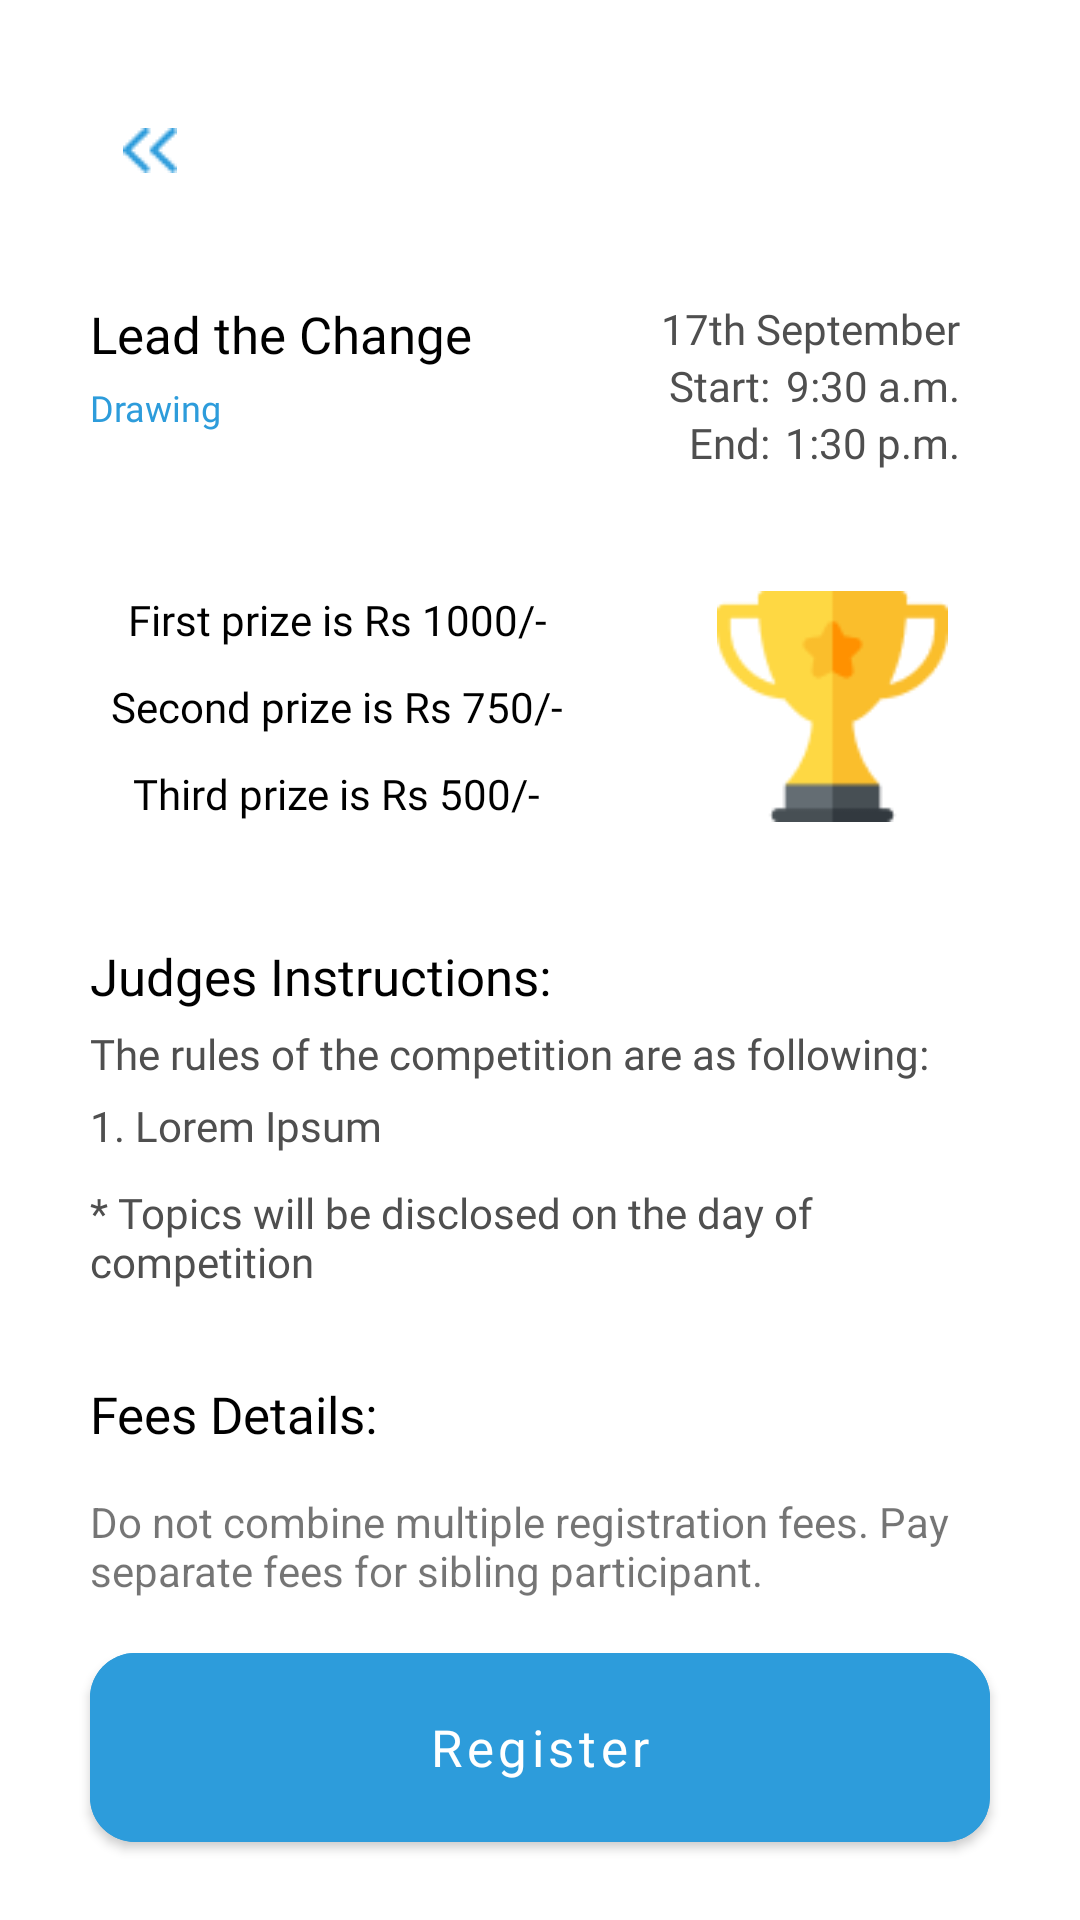

Layout XML and referenced resources for this Android screen:
<!-- AndroidManifest.xml: application theme AppTheme -->
<!-- res/layout/fragment_upcoming_comp_intro.xml -->
<?xml version="1.0" encoding="utf-8"?>
<FrameLayout
    xmlns:android="http://schemas.android.com/apk/res/android"
    xmlns:tools="http://schemas.android.com/tools"
    android:layout_width="match_parent"
    android:layout_height="match_parent"
    xmlns:app="http://schemas.android.com/apk/res-auto"
    tools:context=".fragments.competition.UpcomingCompIntroFragment">

    <LinearLayout
        android:layout_width="match_parent"
        android:layout_height="match_parent"
        android:orientation="vertical"
        tools:ignore="UselessParent">

        <ImageButton
            android:layout_width="40dp"
            android:layout_height="40dp"
            android:layout_marginTop="30dp"
            android:layout_marginStart="30dp"
            android:src="@drawable/back_button"
            android:background="@color/white"
            android:id="@+id/back_button"
            tools:ignore="ContentDescription" />

        <include
            android:layout_height="wrap_content"
            android:layout_width="match_parent"
            android:id="@+id/competition_header"
            layout="@layout/competition_header" />

        <include
            android:layout_width="match_parent"
            android:layout_height="wrap_content"
            android:id="@+id/prize_list_body"
            layout="@layout/prize_list" />

        <include
            android:layout_width="match_parent"
            android:layout_height="wrap_content"
            layout="@layout/judges_instructions"
            android:id="@+id/competition_instructions" />

        <com.google.android.material.textview.MaterialTextView
            android:layout_width="wrap_content"
            android:layout_height="wrap_content"
            android:layout_marginTop="10dp"
            android:layout_marginEnd="55dp"
            android:layout_marginStart="30dp"
            android:text="@string/topics_will_be_disclosed_on_the_day_of_competition"
            android:fontFamily="@font/montserrat_medium"
            android:textColor="@color/dark_grey"
            android:textSize="14sp" />

        <LinearLayout
            android:layout_width="match_parent"
            android:layout_height="wrap_content"
            android:orientation="horizontal"
            android:paddingStart="30dp"
            android:paddingEnd="75dp"
            android:paddingTop="30dp"
            tools:ignore="RtlSymmetry">

            <com.google.android.material.textview.MaterialTextView
                android:layout_width="0dp"
                android:layout_height="wrap_content"
                android:layout_weight="1"
                android:text="@string/fees_details"
                android:fontFamily="@font/montserrat_medium"
                android:textSize="17sp"
                android:textColor="@color/black" />

            <com.google.android.material.textview.MaterialTextView
                android:layout_width="0dp"
                android:layout_height="wrap_content"
                android:layout_weight="1"
                android:id="@+id/fees_amount"
                android:textAlignment="textEnd"
                android:fontFamily="@font/montserrat_medium"
                android:textSize="17sp"
                android:textColor="@color/black" />
        </LinearLayout>

        <com.google.android.material.textview.MaterialTextView
            android:layout_width="wrap_content"
            android:layout_height="wrap_content"
            android:text="@string/do_not_combine_multiple_registration"
            android:paddingStart="30dp"
            android:paddingEnd="40dp"
            android:layout_marginTop="15dp" />
    </LinearLayout>

    <com.google.android.material.button.MaterialButton
        android:layout_width="match_parent"
        android:layout_height="75dp"
        android:layout_marginBottom="20dp"
        android:layout_marginHorizontal="30dp"
        android:layout_gravity="bottom"
        android:id="@+id/register_for_comp_button"
        android:backgroundTint="@color/colorAccent"
        android:text="@string/register"
        android:textAllCaps="false"
        android:fontFamily="@font/montserrat_bold"
        android:textSize="17sp"
        app:cornerRadius="15dp" />
</FrameLayout>
<!-- res/layout/competition_header.xml (included above) -->
<?xml version="1.0" encoding="utf-8"?>
<LinearLayout
    xmlns:android="http://schemas.android.com/apk/res/android"
    xmlns:tools="http://schemas.android.com/tools"
    android:layout_width="match_parent"
    android:layout_height="wrap_content"
    android:orientation="horizontal">

    <LinearLayout
        android:layout_width="wrap_content"
        android:layout_height="wrap_content"
        android:orientation="vertical"
        android:paddingTop="30dp"
        android:paddingStart="30dp"
        tools:ignore="RtlSymmetry">

        <com.google.android.material.textview.MaterialTextView
            android:id="@+id/competition_name"
            android:layout_width="wrap_content"
            android:layout_height="wrap_content"
            android:fontFamily="@font/montserrat_bold"
            android:text="@string/lead_the_change"
            android:textColor="@color/black"
            android:textSize="17sp" />

        <com.google.android.material.textview.MaterialTextView
            android:id="@+id/category"
            android:layout_width="wrap_content"
            android:layout_height="wrap_content"
            android:layout_marginTop="5dp"
            android:fontFamily="@font/montserrat_extra_bold"
            android:text="@string/drawing"
            android:textColor="@color/colorAccent"
            android:textSize="12sp" />
    </LinearLayout>

    <LinearLayout
        android:layout_width="match_parent"
        android:layout_height="wrap_content"
        android:orientation="vertical"
        android:paddingEnd="40dp"
        android:paddingTop="30dp"
        android:gravity="end"
        tools:ignore="RtlSymmetry">

        <com.google.android.material.textview.MaterialTextView
            android:layout_width="wrap_content"
            android:layout_height="wrap_content"
            android:text="@string/date_string"
            android:id="@+id/date"
            android:textColor="@color/dark_grey"
            android:fontFamily="@font/roboto_regular"
            android:textSize="14sp"/>

        <LinearLayout
            android:layout_width="wrap_content"
            android:layout_height="wrap_content"
            android:orientation="horizontal">

            <com.google.android.material.textview.MaterialTextView
                android:layout_width="wrap_content"
                android:layout_height="wrap_content"
                android:text="@string/start"
                android:textColor="@color/dark_grey"
                android:fontFamily="@font/roboto_medium"
                android:textSize="14sp"
                android:layout_marginEnd="5dp"/>

            <com.google.android.material.textview.MaterialTextView
                android:layout_width="wrap_content"
                android:layout_height="wrap_content"
                android:text="@string/dummy_start_time"
                android:id="@+id/start_time"
                android:textColor="@color/dark_grey"
                android:fontFamily="@font/roboto_regular"
                android:textSize="14sp"/>
        </LinearLayout>

        <LinearLayout
            android:layout_width="wrap_content"
            android:layout_height="wrap_content"
            android:orientation="horizontal">

            <com.google.android.material.textview.MaterialTextView
                android:layout_width="wrap_content"
                android:layout_height="wrap_content"
                android:text="@string/end"
                android:textColor="@color/dark_grey"
                android:fontFamily="@font/roboto_medium"
                android:textSize="14sp"
                android:layout_marginEnd="5dp"/>

            <com.google.android.material.textview.MaterialTextView
                android:layout_width="wrap_content"
                android:layout_height="wrap_content"
                android:text="@string/dummy_end_time"
                android:id="@+id/end_time"
                android:textColor="@color/dark_grey"
                android:fontFamily="@font/roboto_regular"
                android:textSize="14sp"/>
        </LinearLayout>
    </LinearLayout>
</LinearLayout>
<!-- res/layout/prize_list.xml (included above) -->
<?xml version="1.0" encoding="utf-8"?>
<LinearLayout
    xmlns:android="http://schemas.android.com/apk/res/android"
    xmlns:tools="http://schemas.android.com/tools"
    android:layout_width="match_parent"
    android:layout_height="wrap_content"
    android:orientation="horizontal"
    android:paddingLeft="30dp"
    android:paddingTop="40dp">

    <LinearLayout
        android:layout_weight="1"
        android:layout_width="0dp"
        android:layout_height="wrap_content"
        android:orientation="vertical"
        android:gravity="center">

        <com.google.android.material.textview.MaterialTextView
            android:layout_width="wrap_content"
            android:layout_height="wrap_content"
            android:text="@string/first_prize_is"
            android:fontFamily="@font/montserrat_bold"
            android:textSize="14sp"
            android:layout_marginBottom="10dp"
            android:id="@+id/first_prize_text"
            android:textColor="@color/black" />

        <com.google.android.material.textview.MaterialTextView
            android:layout_width="wrap_content"
            android:layout_height="wrap_content"
            android:text="@string/second_prize"
            android:fontFamily="@font/montserrat_bold"
            android:textSize="14sp"
            android:layout_marginBottom="10dp"
            android:id="@+id/second_prize_text"
            android:textColor="@color/black" />

        <com.google.android.material.textview.MaterialTextView
            android:layout_width="wrap_content"
            android:layout_height="wrap_content"
            android:text="@string/third_prize_is"
            android:fontFamily="@font/montserrat_bold"
            android:textSize="14sp"
            android:id="@+id/third_prize_text"
            android:textColor="@color/black" />
    </LinearLayout>

    <ImageView
        android:layout_weight="1"
        android:layout_width="0dp"
        android:layout_height="match_parent"
        android:src="@drawable/trophy"
        tools:ignore="ContentDescription" />
</LinearLayout>
<!-- res/layout/judges_instructions.xml (included above) -->
<?xml version="1.0" encoding="utf-8"?>
<LinearLayout
    xmlns:android="http://schemas.android.com/apk/res/android"
    xmlns:tools="http://schemas.android.com/tools"
    android:layout_width="match_parent"
    android:layout_height="match_parent"
    android:orientation="vertical"
    android:paddingTop="40dp"
    android:paddingStart="30dp"
    tools:ignore="RtlSymmetry">

    <com.google.android.material.textview.MaterialTextView
        android:layout_width="wrap_content"
        android:layout_height="wrap_content"
        android:text="@string/judges_instructions_heading_text"
        android:id="@+id/judge_instruction_heading"
        android:fontFamily="@font/montserrat_medium"
        android:textSize="17sp"
        android:textColor="@color/black"/>

    <com.google.android.material.textview.MaterialTextView
        android:layout_width="wrap_content"
        android:layout_height="wrap_content"
        android:layout_marginTop="5dp"
        android:text="@string/the_rules_of_the_competition_are_as_following"
        android:fontFamily="@font/montserrat_regular"
        android:textColor="@color/dark_grey"
        android:textSize="14sp" />

    <com.google.android.material.textview.MaterialTextView
        android:layout_width="wrap_content"
        android:layout_height="wrap_content"
        android:layout_marginTop="5dp"
        android:text="@string/rule1_text"
        android:id="@+id/rule1"
        android:fontFamily="@font/montserrat_regular"
        android:textColor="@color/dark_grey"
        android:textSize="14sp" />

    <com.google.android.material.textview.MaterialTextView
        android:layout_width="wrap_content"
        android:layout_height="wrap_content"
        android:text="@string/rule2_text"
        android:visibility="gone"
        android:id="@+id/rule2"
        android:fontFamily="@font/montserrat_regular"
        android:textColor="@color/dark_grey"
        android:textSize="14sp" />

    <com.google.android.material.textview.MaterialTextView
        android:layout_width="wrap_content"
        android:layout_height="wrap_content"
        android:text="@string/rule3_text"
        android:visibility="gone"
        android:id="@+id/rule3"
        android:fontFamily="@font/montserrat_regular"
        android:textColor="@color/dark_grey"
        android:textSize="14sp" />
</LinearLayout>
<!-- resources referenced by this layout -->
<resources>
  <color name="black">#000000</color>
  <color name="colorAccent">#2D9CDB</color>
  <color name="dark_grey">#4f4f4f</color>
  <color name="white">#ffffff</color>
  <!-- drawable back_button: png bitmap (drawable, 365 bytes) -->
  <!-- drawable trophy: png bitmap (drawable, 2342 bytes) -->
  <string name="date_string">17th September</string>
  <string name="do_not_combine_multiple_registration">Do not combine multiple registration fees. Pay separate fees for sibling participant.</string>
  <string name="drawing">Drawing</string>
  <string name="dummy_end_time">1:30 p.m.</string>
  <string name="dummy_start_time">9:30 a.m.</string>
  <string name="end">End:</string>
  <string name="fees_details">Fees Details:</string>
  <string name="first_prize_is">First prize is Rs 1000/-</string>
  <string name="judges_instructions_heading_text">Judges Instructions:</string>
  <string name="lead_the_change">Lead the Change</string>
  <string name="register">Register</string>
  <string name="rule1_text">1. Lorem Ipsum</string>
  <string name="rule2_text">2. Lorem Ipsum</string>
  <string name="rule3_text">3. Lorem Ipsum</string>
  <string name="second_prize">Second prize is Rs 750/-</string>
  <string name="start">Start:</string>
  <string name="the_rules_of_the_competition_are_as_following">The rules of the competition are as following:</string>
  <string name="third_prize_is">Third prize is Rs 500/-</string>
  <string name="topics_will_be_disclosed_on_the_day_of_competition">* Topics will be disclosed on the day of competition</string>
  <style name="AppTheme" parent="Theme.MaterialComponents.Light.NoActionBar">
          
          <item name="colorControlNormal">#c5c5c5</item>
          <item name="colorControlHighlight">@color/colorAccent</item>
          <item name="colorControlActivated">@color/colorAccent</item>
      </style>
</resources>
